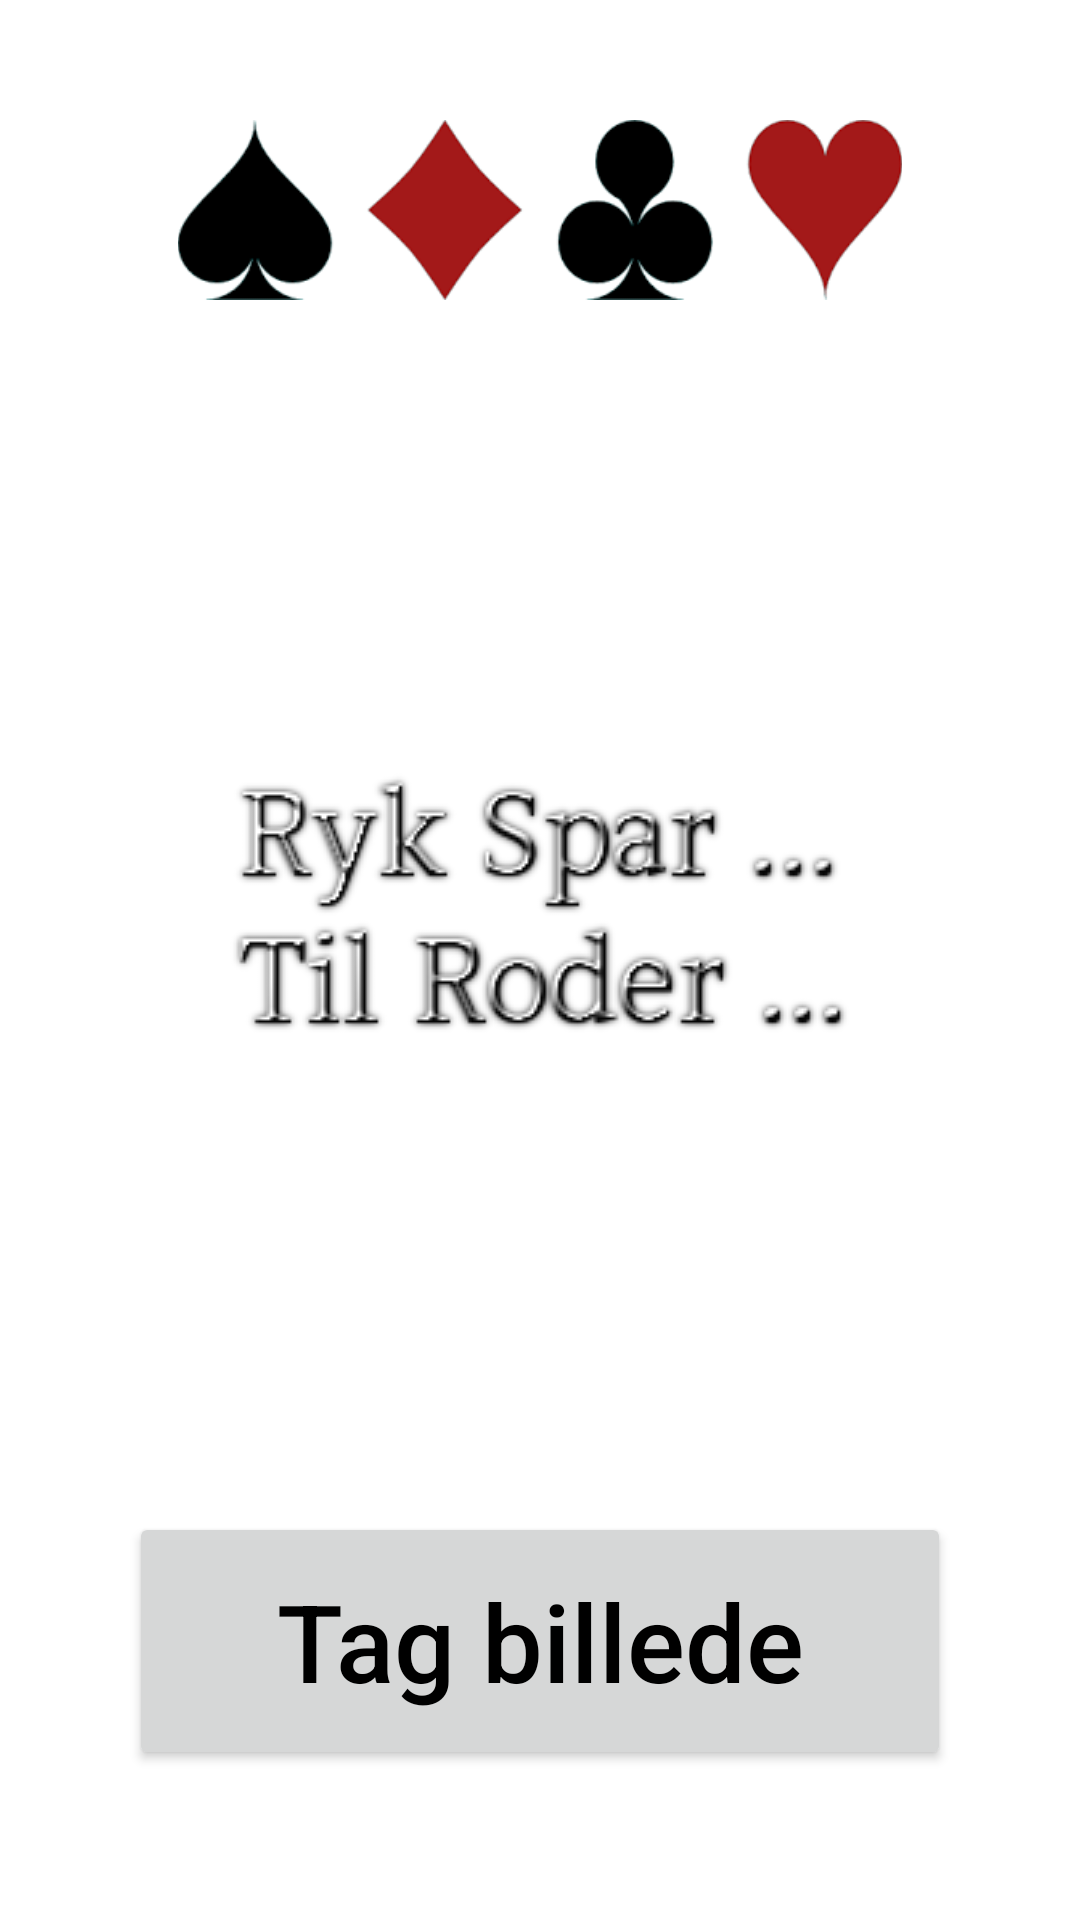

Reconstruct the res/layout file that produces this screen, plus the resources it refers to.
<!-- AndroidManifest.xml: application theme Theme.SolitaireSolver -->
<!-- res/layout/activity_resultat.xml -->
<?xml version="1.0" encoding="utf-8"?>
<RelativeLayout
    xmlns:android="http://schemas.android.com/apk/res/android"
    xmlns:app="http://schemas.android.com/apk/res-auto"
    xmlns:tools="http://schemas.android.com/tools"

    android:orientation="vertical"
    android:layout_width="match_parent"
    android:layout_height="match_parent"
    tools:context=".StartSide">

    <ImageView
        android:id="@+id/result_card_icons"
        android:layout_width="256dp"
        android:layout_height="60dp"
        android:layout_marginTop="40dp"
        android:layout_centerHorizontal="true"
        app:srcCompat="@drawable/card_icons" />

    <ImageView
        android:id="@+id/ens_ryk"
        android:layout_marginTop="150dp"
        android:layout_centerHorizontal="true"
        android:layout_below="@+id/result_card_icons"
        android:layout_width="wrap_content"
        android:layout_height="wrap_content"
        app:srcCompat="@drawable/ens_ryk_txt"
        />


    <Button
        android:id="@+id/Tag_nyt_Billede"
        android:layout_width="274dp"
        android:layout_height="86dp"
        android:layout_gravity="center"
        android:layout_centerHorizontal="true"
        android:layout_marginBottom="50dp"
        android:layout_alignParentBottom="true"
        android:text="@string/Tag_billede"
        android:textAllCaps="false"
        android:textColor="@color/black"
        android:textSize="36dp" />
</RelativeLayout>
<!-- resources referenced by this layout -->
<resources>
  <color name="black">#FF000000</color>
  <!-- drawable card_icons: png bitmap (drawable, 4739 bytes) -->
  <!-- drawable ens_ryk_txt: png bitmap (drawable-v24, 16738 bytes) -->
  <string name="Tag_billede">Tag billede</string>
  <style name="Theme.SolitaireSolver" parent="Theme.MaterialComponents.DayNight.NoActionBar">
          
          <item name="colorPrimary">@color/red</item>
          <item name="colorPrimaryVariant">@color/red</item>
          <item name="colorOnPrimary">@color/white</item>
          
          <item name="colorSecondary">@color/teal_200</item>
          <item name="colorSecondaryVariant">@color/teal_700</item>
          <item name="colorOnSecondary">@color/black</item>
          
          <item name="android:statusBarColor" tools:targetApi="l">?attr/colorPrimaryVariant</item>
          
      </style>
  <color name="red">#F12525</color>
  <color name="white">#FFFFFFFF</color>
  <color name="teal_200">#FF03DAC5</color>
  <color name="teal_700">#FF018786</color>
</resources>
